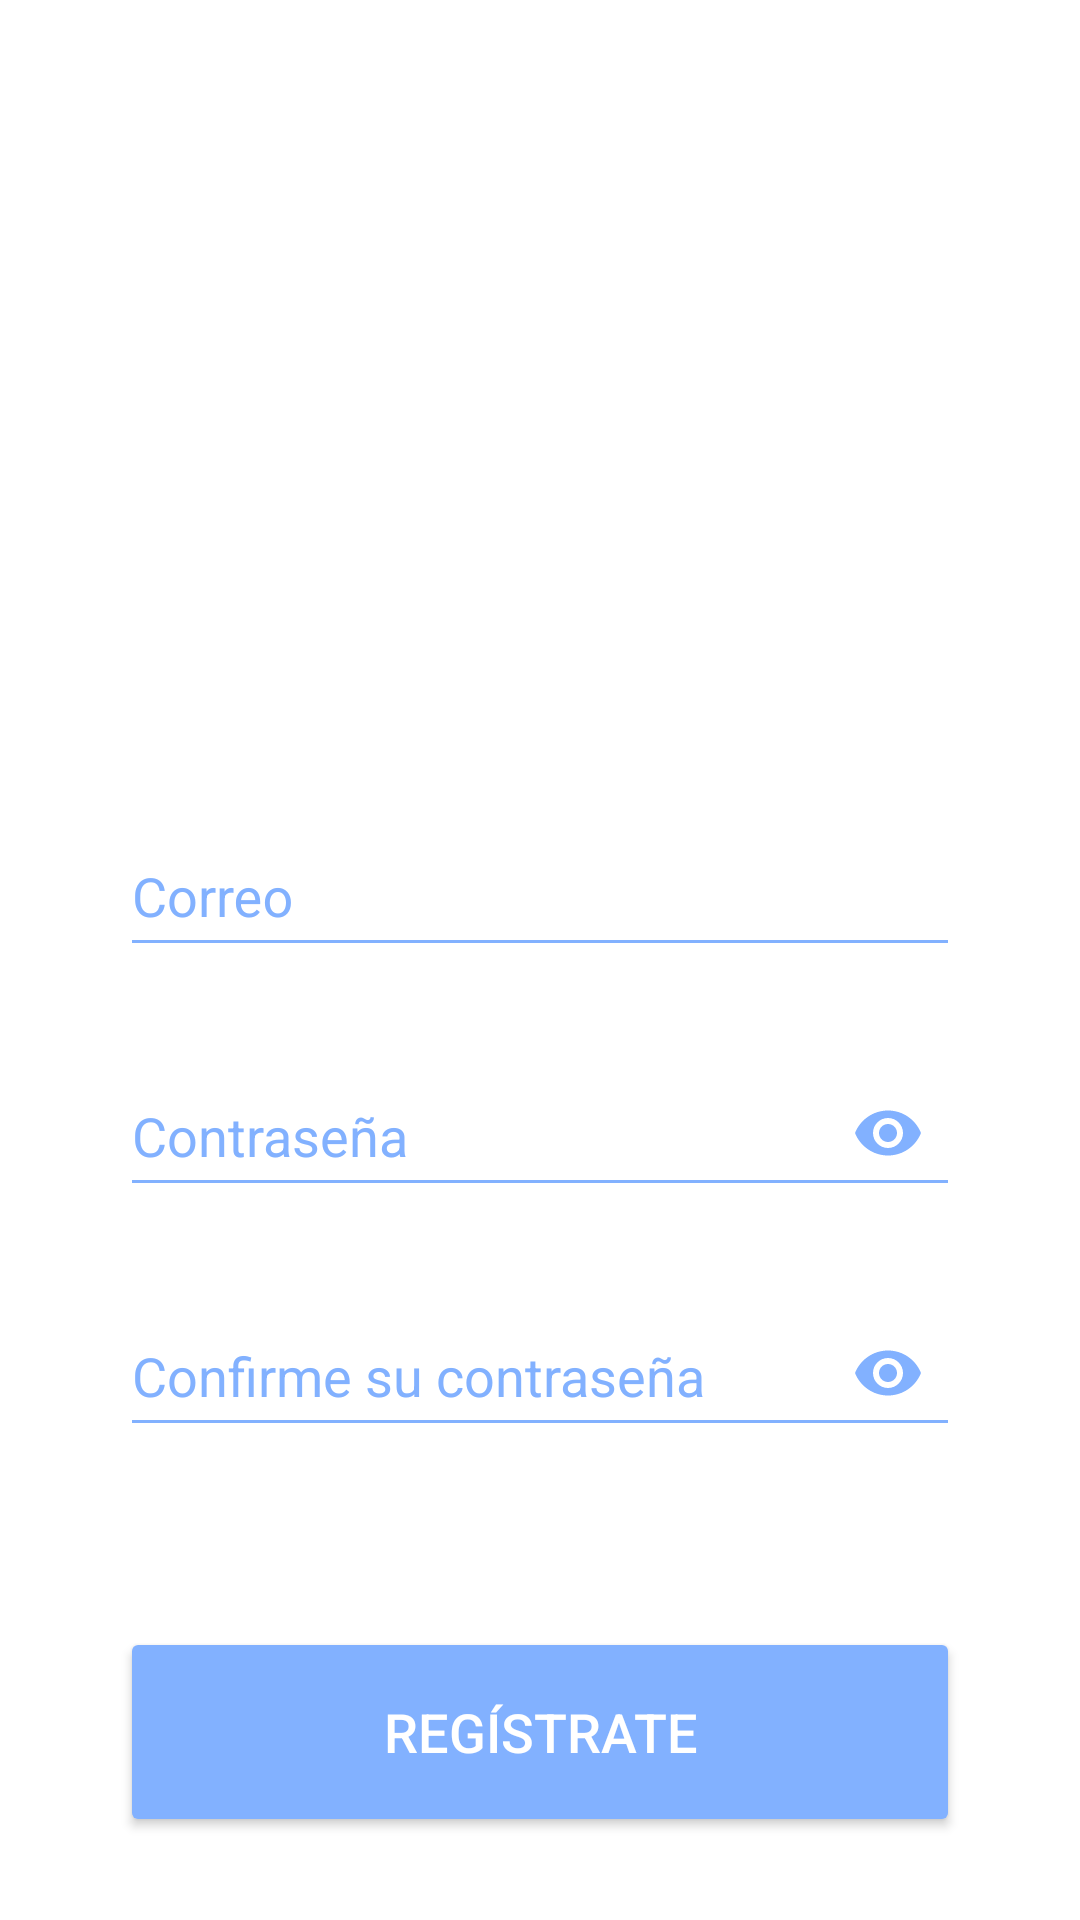

Android layout source for this screen:
<!-- AndroidManifest.xml: application theme AppTheme -->
<!-- res/layout/activity_register.xml -->
<?xml version="1.0" encoding="utf-8"?>
<LinearLayout
    xmlns:android="http://schemas.android.com/apk/res/android"
    xmlns:app="http://schemas.android.com/apk/res-auto"
    xmlns:tools="http://schemas.android.com/tools"
    android:layout_width="match_parent"
    android:layout_height="match_parent"
    android:orientation="vertical">

    <RelativeLayout
        android:layout_width="match_parent"
        android:layout_height="match_parent"
        android:gravity="center"
        android:background="@color/colorWhite"
        tools:ignore="ExtraText">

        <ImageView
            android:id="@+id/imgLogo"
            android:layout_width="201dp"
            android:layout_height="185dp"
            android:layout_centerHorizontal="true"
            android:src="@drawable/logotu2" />

        <com.google.android.material.textfield.TextInputLayout
            android:id="@+id/textCode"
            android:layout_width="match_parent"
            android:layout_height="60dp"
            android:layout_marginStart="40dp"
            android:layout_marginEnd="40dp"
            android:layout_marginTop="50dp"
            android:textColorHint="@color/colorBlue"
            android:layout_below="@+id/imgLogo">

            <com.google.android.material.textfield.TextInputEditText
                android:id="@+id/edtEmail"
                android:layout_width="match_parent"
                android:layout_height="match_parent"
                android:backgroundTint="@color/colorBlue"
                android:ems="10"
                android:hint="@string/edtEmail"
                android:inputType="textEmailAddress"
                android:textSize="18sp"
                android:maxLength="50"
                android:textColorHint="@color/colorBlue"
                android:textColor="@color/colorBlue"
                android:singleLine="true" />

        </com.google.android.material.textfield.TextInputLayout>

        <com.google.android.material.textfield.TextInputLayout
            android:id="@+id/textPass"
            android:layout_width="match_parent"
            android:layout_height="60dp"
            android:layout_marginStart="40dp"
            android:layout_marginEnd="40dp"
            android:layout_marginTop="20dp"
            app:passwordToggleEnabled="true"
            app:passwordToggleTint="@color/colorBlue"
            android:textColorHint="@color/colorBlue"
            android:layout_below="@+id/textCode">

            <com.google.android.material.textfield.TextInputEditText
                android:id="@+id/edtPass"
                android:layout_width="match_parent"
                android:layout_height="match_parent"
                android:backgroundTint="@color/colorBlue"
                android:ems="10"
                android:textSize="18sp"
                android:maxLength="10"
                android:hint="@string/edtPass"
                android:inputType="textPassword"
                android:textColorHint="@color/colorBlue"
                android:textColor="@color/colorBlue"
                android:singleLine="true" />

        </com.google.android.material.textfield.TextInputLayout>

        <com.google.android.material.textfield.TextInputLayout
            android:id="@+id/textRepeatPass"
            android:layout_width="match_parent"
            android:layout_height="60dp"
            android:layout_marginStart="40dp"
            android:layout_marginEnd="40dp"
            android:layout_marginTop="20dp"
            app:passwordToggleEnabled="true"
            app:passwordToggleTint="@color/colorBlue"
            android:textColorHint="@color/colorBlue"
            android:layout_below="@+id/textPass">

            <com.google.android.material.textfield.TextInputEditText
                android:id="@+id/edtRepeatPass"
                android:layout_width="match_parent"
                android:layout_height="match_parent"
                android:backgroundTint="@color/colorBlue"
                android:ems="10"
                android:textSize="18sp"
                android:maxLength="10"
                android:hint="@string/edtRepeatPass"
                android:inputType="textPassword"
                android:textColorHint="@color/colorBlue"
                android:textColor="@color/colorBlue"
                android:singleLine="true" />

        </com.google.android.material.textfield.TextInputLayout>

        <Button
            android:id="@+id/btnRegister"
            android:layout_width="match_parent"
            android:layout_height="70dp"
            android:layout_marginTop="60dp"
            android:layout_marginStart="40dp"
            app:backgroundTint="@color/colorBlue"
            android:layout_marginEnd="40dp"
            android:textSize="18sp"
            android:text="@string/textRegister"
            android:textColor="@color/colorWhite"
            android:layout_below="@+id/textRepeatPass"/>

    </RelativeLayout>

</LinearLayout>
<!-- resources referenced by this layout -->
<resources>
  <color name="colorBlue">#82B1FF</color>
  <color name="colorWhite">#fff</color>
  <string name="edtEmail">Correo</string>
  <string name="edtPass">Contraseña</string>
  <string name="edtRepeatPass">Confirme su contraseña</string>
  <string name="textRegister">Regístrate</string>
  <style name="AppTheme" parent="Theme.AppCompat.Light.DarkActionBar">
          
          <item name="colorPrimary">@color/colorBlue</item>
          <item name="colorPrimaryDark">@color/colorBlue</item>
          <item name="colorAccent">@color/colorAccent</item>
      </style>
  <color name="colorAccent">#BDBDBD</color>
</resources>
